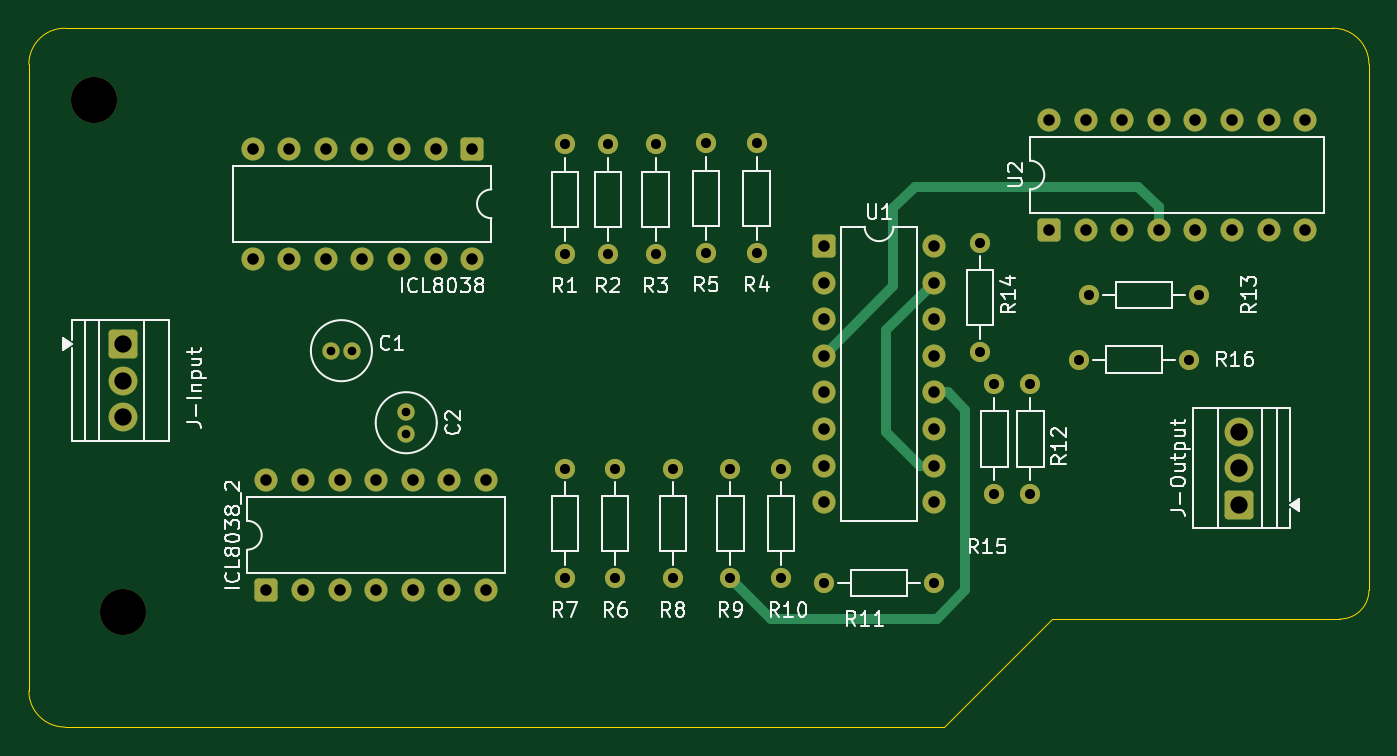
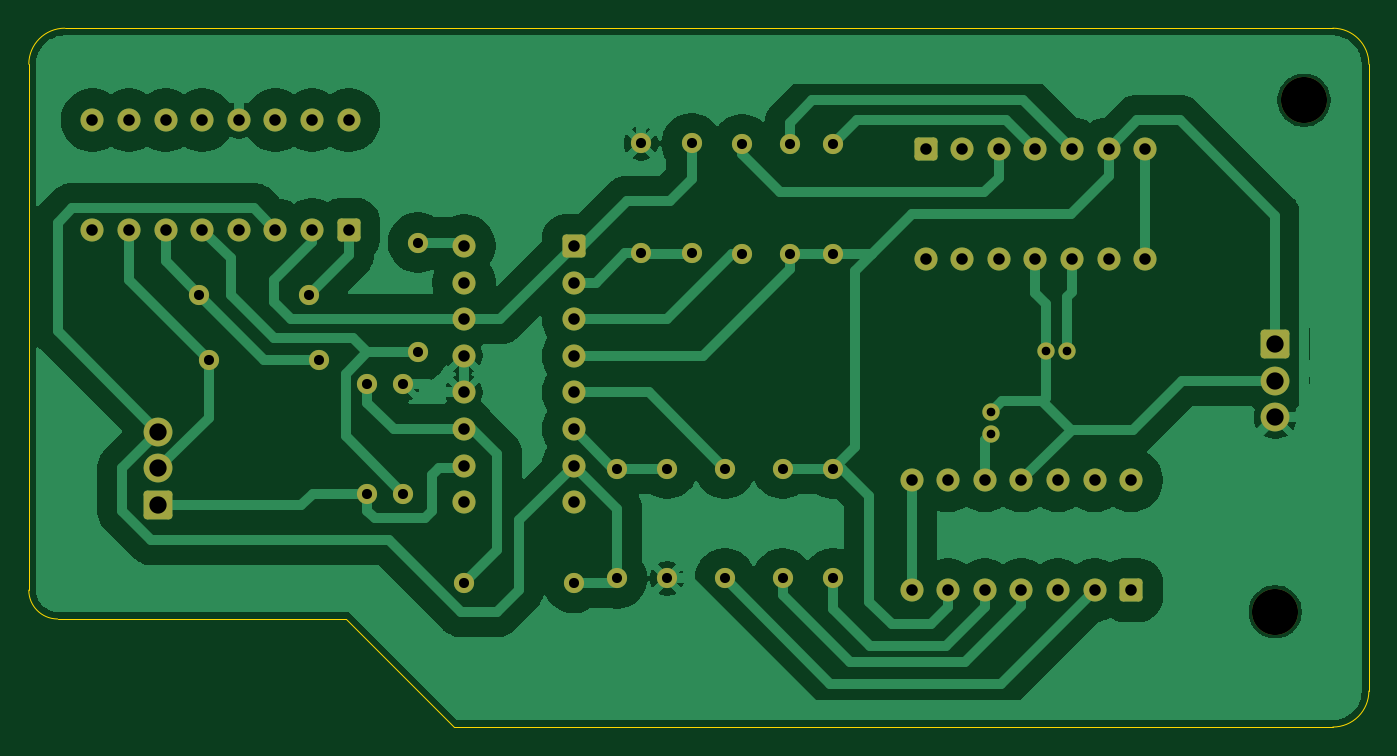
Circuit board: 11 layer files. Board 93.0 x 48.5 mm.
- bottom_copper: SPWM Rebuild-B_Cu.gbr (88795 bytes)
- bottom_mask: SPWM Rebuild-B_Mask.gbr (5015 bytes)
- paste: SPWM Rebuild-B_Paste.gbr (472 bytes)
- bottom_silk: SPWM Rebuild-B_Silkscreen.gbr (473 bytes)
- outline: SPWM Rebuild-Edge_Cuts.gbr (1181 bytes)
- top_copper: SPWM Rebuild-F_Cu.gbr (10138 bytes)
- top_mask: SPWM Rebuild-F_Mask.gbr (5015 bytes)
- paste: SPWM Rebuild-F_Paste.gbr (472 bytes)
- top_silk: SPWM Rebuild-F_Silkscreen.gbr (49944 bytes)
- drill: SPWM Rebuild-NPTH.drl (369 bytes)
- drill: SPWM Rebuild-PTH.drl (2061 bytes)

=== bottom_copper: SPWM Rebuild-B_Cu.gbr (88795 bytes, source omitted) ===
=== bottom_mask: SPWM Rebuild-B_Mask.gbr ===
%TF.GenerationSoftware,KiCad,Pcbnew,10.0.2*%
%TF.CreationDate,2026-05-25T12:52:55-07:00*%
%TF.ProjectId,SPWM Rebuild,5350574d-2052-4656-9275-696c642e6b69,rev?*%
%TF.SameCoordinates,Original*%
%TF.FileFunction,Soldermask,Bot*%
%TF.FilePolarity,Negative*%
%FSLAX46Y46*%
G04 Gerber Fmt 4.6, Leading zero omitted, Abs format (unit mm)*
G04 Created by KiCad (PCBNEW 10.0.2) date 2026-05-25 12:52:55*
%MOMM*%
%LPD*%
G01*
G04 APERTURE LIST*
G04 Aperture macros list*
%AMRoundRect*
0 Rectangle with rounded corners*
0 $1 Rounding radius*
0 $2 $3 $4 $5 $6 $7 $8 $9 X,Y pos of 4 corners*
0 Add a 4 corners polygon primitive as box body*
4,1,4,$2,$3,$4,$5,$6,$7,$8,$9,$2,$3,0*
0 Add four circle primitives for the rounded corners*
1,1,$1+$1,$2,$3*
1,1,$1+$1,$4,$5*
1,1,$1+$1,$6,$7*
1,1,$1+$1,$8,$9*
0 Add four rect primitives between the rounded corners*
20,1,$1+$1,$2,$3,$4,$5,0*
20,1,$1+$1,$4,$5,$6,$7,0*
20,1,$1+$1,$6,$7,$8,$9,0*
20,1,$1+$1,$8,$9,$2,$3,0*%
G04 Aperture macros list end*
%ADD10C,3.200000*%
%ADD11RoundRect,0.250000X0.550000X-0.550000X0.550000X0.550000X-0.550000X0.550000X-0.550000X-0.550000X0*%
%ADD12C,1.600000*%
%ADD13C,1.400000*%
%ADD14RoundRect,0.250000X-0.550000X0.550000X-0.550000X-0.550000X0.550000X-0.550000X0.550000X0.550000X0*%
%ADD15C,1.200000*%
%ADD16RoundRect,0.250000X-0.550000X-0.550000X0.550000X-0.550000X0.550000X0.550000X-0.550000X0.550000X0*%
%ADD17RoundRect,0.250000X0.750000X-0.750000X0.750000X0.750000X-0.750000X0.750000X-0.750000X-0.750000X0*%
%ADD18C,2.000000*%
%ADD19RoundRect,0.250000X-0.750000X0.750000X-0.750000X-0.750000X0.750000X-0.750000X0.750000X0.750000X0*%
G04 APERTURE END LIST*
D10*
%TO.C,REF\u002A\u002A*%
X65000000Y-53500000D03*
%TD*%
%TO.C,REF\u002A\u002A*%
X67000000Y-89000000D03*
%TD*%
D11*
%TO.C,ICL8038_2*%
X76990000Y-87500000D03*
D12*
X79530000Y-87500000D03*
X82070000Y-87500000D03*
X84610000Y-87500000D03*
X87150000Y-87500000D03*
X89690000Y-87500000D03*
X92230000Y-87500000D03*
X92230000Y-79880000D03*
X89690000Y-79880000D03*
X87150000Y-79880000D03*
X84610000Y-79880000D03*
X82070000Y-79880000D03*
X79530000Y-79880000D03*
X76990000Y-79880000D03*
%TD*%
D13*
%TO.C,R5*%
X107500000Y-56500000D03*
X107500000Y-64120000D03*
%TD*%
%TO.C,R4*%
X111000000Y-56500000D03*
X111000000Y-64120000D03*
%TD*%
D14*
%TO.C,ICL8038*%
X91270000Y-56880000D03*
D12*
X88730000Y-56880000D03*
X86190000Y-56880000D03*
X83650000Y-56880000D03*
X81110000Y-56880000D03*
X78570000Y-56880000D03*
X76030000Y-56880000D03*
X76030000Y-64500000D03*
X78570000Y-64500000D03*
X81110000Y-64500000D03*
X83650000Y-64500000D03*
X86190000Y-64500000D03*
X88730000Y-64500000D03*
X91270000Y-64500000D03*
%TD*%
D13*
%TO.C,R9*%
X109190000Y-86690000D03*
X109190000Y-79070000D03*
%TD*%
%TO.C,R7*%
X97690000Y-79070000D03*
X97690000Y-86690000D03*
%TD*%
%TO.C,R12*%
X130000000Y-73190000D03*
X130000000Y-80810000D03*
%TD*%
D15*
%TO.C,C1*%
X81440000Y-70880000D03*
X82940000Y-70880000D03*
%TD*%
D13*
%TO.C,R13*%
X134070000Y-67000000D03*
X141690000Y-67000000D03*
%TD*%
D16*
%TO.C,U1*%
X115690000Y-63610000D03*
D12*
X115690000Y-66150000D03*
X115690000Y-68690000D03*
X115690000Y-71230000D03*
X115690000Y-73770000D03*
X115690000Y-76310000D03*
X115690000Y-78850000D03*
X115690000Y-81390000D03*
X123310000Y-81390000D03*
X123310000Y-78850000D03*
X123310000Y-76310000D03*
X123310000Y-73770000D03*
X123310000Y-71230000D03*
X123310000Y-68690000D03*
X123310000Y-66150000D03*
X123310000Y-63610000D03*
%TD*%
D13*
%TO.C,R16*%
X133380000Y-71500000D03*
X141000000Y-71500000D03*
%TD*%
D17*
%TO.C,J-Output*%
X144500000Y-81580000D03*
D18*
X144500000Y-79040000D03*
X144500000Y-76500000D03*
%TD*%
D13*
%TO.C,R11*%
X115690000Y-87000000D03*
X123310000Y-87000000D03*
%TD*%
D11*
%TO.C,U2*%
X131300000Y-62500000D03*
D12*
X133840000Y-62500000D03*
X136380000Y-62500000D03*
X138920000Y-62500000D03*
X141460000Y-62500000D03*
X144000000Y-62500000D03*
X146540000Y-62500000D03*
X149080000Y-62500000D03*
X149080000Y-54880000D03*
X146540000Y-54880000D03*
X144000000Y-54880000D03*
X141460000Y-54880000D03*
X138920000Y-54880000D03*
X136380000Y-54880000D03*
X133840000Y-54880000D03*
X131300000Y-54880000D03*
%TD*%
D13*
%TO.C,R14*%
X126500000Y-63380000D03*
X126500000Y-71000000D03*
%TD*%
%TO.C,R6*%
X101190000Y-79070000D03*
X101190000Y-86690000D03*
%TD*%
%TO.C,R2*%
X100690000Y-64190000D03*
X100690000Y-56570000D03*
%TD*%
%TO.C,R10*%
X112690000Y-86690000D03*
X112690000Y-79070000D03*
%TD*%
%TO.C,R8*%
X105190000Y-86690000D03*
X105190000Y-79070000D03*
%TD*%
D19*
%TO.C,J-Input*%
X67000000Y-70420000D03*
D18*
X67000000Y-72960000D03*
X67000000Y-75500000D03*
%TD*%
D13*
%TO.C,R3*%
X104000000Y-56570000D03*
X104000000Y-64190000D03*
%TD*%
%TO.C,R1*%
X97690000Y-64190000D03*
X97690000Y-56570000D03*
%TD*%
%TO.C,R15*%
X127500000Y-80810000D03*
X127500000Y-73190000D03*
%TD*%
D15*
%TO.C,C2*%
X86690000Y-75130000D03*
X86690000Y-76630000D03*
%TD*%
M02*

=== paste: SPWM Rebuild-B_Paste.gbr ===
%TF.GenerationSoftware,KiCad,Pcbnew,10.0.2*%
%TF.CreationDate,2026-05-25T12:52:55-07:00*%
%TF.ProjectId,SPWM Rebuild,5350574d-2052-4656-9275-696c642e6b69,rev?*%
%TF.SameCoordinates,Original*%
%TF.FileFunction,Paste,Bot*%
%TF.FilePolarity,Positive*%
%FSLAX46Y46*%
G04 Gerber Fmt 4.6, Leading zero omitted, Abs format (unit mm)*
G04 Created by KiCad (PCBNEW 10.0.2) date 2026-05-25 12:52:55*
%MOMM*%
%LPD*%
G01*
G04 APERTURE LIST*
G04 APERTURE END LIST*
M02*

=== bottom_silk: SPWM Rebuild-B_Silkscreen.gbr ===
%TF.GenerationSoftware,KiCad,Pcbnew,10.0.2*%
%TF.CreationDate,2026-05-25T12:52:55-07:00*%
%TF.ProjectId,SPWM Rebuild,5350574d-2052-4656-9275-696c642e6b69,rev?*%
%TF.SameCoordinates,Original*%
%TF.FileFunction,Legend,Bot*%
%TF.FilePolarity,Positive*%
%FSLAX46Y46*%
G04 Gerber Fmt 4.6, Leading zero omitted, Abs format (unit mm)*
G04 Created by KiCad (PCBNEW 10.0.2) date 2026-05-25 12:52:55*
%MOMM*%
%LPD*%
G01*
G04 APERTURE LIST*
G04 APERTURE END LIST*
M02*

=== outline: SPWM Rebuild-Edge_Cuts.gbr ===
%TF.GenerationSoftware,KiCad,Pcbnew,10.0.2*%
%TF.CreationDate,2026-05-25T12:52:55-07:00*%
%TF.ProjectId,SPWM Rebuild,5350574d-2052-4656-9275-696c642e6b69,rev?*%
%TF.SameCoordinates,Original*%
%TF.FileFunction,Profile,NP*%
%FSLAX46Y46*%
G04 Gerber Fmt 4.6, Leading zero omitted, Abs format (unit mm)*
G04 Created by KiCad (PCBNEW 10.0.2) date 2026-05-25 12:52:55*
%MOMM*%
%LPD*%
G01*
G04 APERTURE LIST*
%TA.AperFunction,Profile*%
%ADD10C,0.050000*%
%TD*%
G04 APERTURE END LIST*
D10*
X63000000Y-97000000D02*
G75*
G02*
X60500000Y-94499999I0J2500000D01*
G01*
X60500000Y-51000000D02*
X60500000Y-94499999D01*
X153500000Y-51000000D02*
X153500000Y-87500000D01*
X153500000Y-87500000D02*
G75*
G02*
X151500000Y-89500000I-2000000J0D01*
G01*
X151000000Y-48500000D02*
G75*
G02*
X153500000Y-51000000I0J-2500000D01*
G01*
X63000000Y-97000000D02*
X124000000Y-97000000D01*
X63000000Y-48500000D02*
X63500000Y-48500000D01*
X63500000Y-48500000D02*
X151000000Y-48500000D01*
X131500000Y-89500000D02*
X151500000Y-89500000D01*
X124000000Y-97000000D02*
X131500000Y-89500000D01*
X60500000Y-51000000D02*
G75*
G02*
X63000000Y-48500000I2500000J0D01*
G01*
M02*

=== top_copper: SPWM Rebuild-F_Cu.gbr (10138 bytes, source omitted) ===
=== top_mask: SPWM Rebuild-F_Mask.gbr ===
%TF.GenerationSoftware,KiCad,Pcbnew,10.0.2*%
%TF.CreationDate,2026-05-25T12:52:55-07:00*%
%TF.ProjectId,SPWM Rebuild,5350574d-2052-4656-9275-696c642e6b69,rev?*%
%TF.SameCoordinates,Original*%
%TF.FileFunction,Soldermask,Top*%
%TF.FilePolarity,Negative*%
%FSLAX46Y46*%
G04 Gerber Fmt 4.6, Leading zero omitted, Abs format (unit mm)*
G04 Created by KiCad (PCBNEW 10.0.2) date 2026-05-25 12:52:55*
%MOMM*%
%LPD*%
G01*
G04 APERTURE LIST*
G04 Aperture macros list*
%AMRoundRect*
0 Rectangle with rounded corners*
0 $1 Rounding radius*
0 $2 $3 $4 $5 $6 $7 $8 $9 X,Y pos of 4 corners*
0 Add a 4 corners polygon primitive as box body*
4,1,4,$2,$3,$4,$5,$6,$7,$8,$9,$2,$3,0*
0 Add four circle primitives for the rounded corners*
1,1,$1+$1,$2,$3*
1,1,$1+$1,$4,$5*
1,1,$1+$1,$6,$7*
1,1,$1+$1,$8,$9*
0 Add four rect primitives between the rounded corners*
20,1,$1+$1,$2,$3,$4,$5,0*
20,1,$1+$1,$4,$5,$6,$7,0*
20,1,$1+$1,$6,$7,$8,$9,0*
20,1,$1+$1,$8,$9,$2,$3,0*%
G04 Aperture macros list end*
%ADD10C,3.200000*%
%ADD11RoundRect,0.250000X0.550000X-0.550000X0.550000X0.550000X-0.550000X0.550000X-0.550000X-0.550000X0*%
%ADD12C,1.600000*%
%ADD13C,1.400000*%
%ADD14RoundRect,0.250000X-0.550000X0.550000X-0.550000X-0.550000X0.550000X-0.550000X0.550000X0.550000X0*%
%ADD15C,1.200000*%
%ADD16RoundRect,0.250000X-0.550000X-0.550000X0.550000X-0.550000X0.550000X0.550000X-0.550000X0.550000X0*%
%ADD17RoundRect,0.250000X0.750000X-0.750000X0.750000X0.750000X-0.750000X0.750000X-0.750000X-0.750000X0*%
%ADD18C,2.000000*%
%ADD19RoundRect,0.250000X-0.750000X0.750000X-0.750000X-0.750000X0.750000X-0.750000X0.750000X0.750000X0*%
G04 APERTURE END LIST*
D10*
%TO.C,REF\u002A\u002A*%
X65000000Y-53500000D03*
%TD*%
%TO.C,REF\u002A\u002A*%
X67000000Y-89000000D03*
%TD*%
D11*
%TO.C,ICL8038_2*%
X76990000Y-87500000D03*
D12*
X79530000Y-87500000D03*
X82070000Y-87500000D03*
X84610000Y-87500000D03*
X87150000Y-87500000D03*
X89690000Y-87500000D03*
X92230000Y-87500000D03*
X92230000Y-79880000D03*
X89690000Y-79880000D03*
X87150000Y-79880000D03*
X84610000Y-79880000D03*
X82070000Y-79880000D03*
X79530000Y-79880000D03*
X76990000Y-79880000D03*
%TD*%
D13*
%TO.C,R5*%
X107500000Y-56500000D03*
X107500000Y-64120000D03*
%TD*%
%TO.C,R4*%
X111000000Y-56500000D03*
X111000000Y-64120000D03*
%TD*%
D14*
%TO.C,ICL8038*%
X91270000Y-56880000D03*
D12*
X88730000Y-56880000D03*
X86190000Y-56880000D03*
X83650000Y-56880000D03*
X81110000Y-56880000D03*
X78570000Y-56880000D03*
X76030000Y-56880000D03*
X76030000Y-64500000D03*
X78570000Y-64500000D03*
X81110000Y-64500000D03*
X83650000Y-64500000D03*
X86190000Y-64500000D03*
X88730000Y-64500000D03*
X91270000Y-64500000D03*
%TD*%
D13*
%TO.C,R9*%
X109190000Y-86690000D03*
X109190000Y-79070000D03*
%TD*%
%TO.C,R7*%
X97690000Y-79070000D03*
X97690000Y-86690000D03*
%TD*%
%TO.C,R12*%
X130000000Y-73190000D03*
X130000000Y-80810000D03*
%TD*%
D15*
%TO.C,C1*%
X81440000Y-70880000D03*
X82940000Y-70880000D03*
%TD*%
D13*
%TO.C,R13*%
X134070000Y-67000000D03*
X141690000Y-67000000D03*
%TD*%
D16*
%TO.C,U1*%
X115690000Y-63610000D03*
D12*
X115690000Y-66150000D03*
X115690000Y-68690000D03*
X115690000Y-71230000D03*
X115690000Y-73770000D03*
X115690000Y-76310000D03*
X115690000Y-78850000D03*
X115690000Y-81390000D03*
X123310000Y-81390000D03*
X123310000Y-78850000D03*
X123310000Y-76310000D03*
X123310000Y-73770000D03*
X123310000Y-71230000D03*
X123310000Y-68690000D03*
X123310000Y-66150000D03*
X123310000Y-63610000D03*
%TD*%
D13*
%TO.C,R16*%
X133380000Y-71500000D03*
X141000000Y-71500000D03*
%TD*%
D17*
%TO.C,J-Output*%
X144500000Y-81580000D03*
D18*
X144500000Y-79040000D03*
X144500000Y-76500000D03*
%TD*%
D13*
%TO.C,R11*%
X115690000Y-87000000D03*
X123310000Y-87000000D03*
%TD*%
D11*
%TO.C,U2*%
X131300000Y-62500000D03*
D12*
X133840000Y-62500000D03*
X136380000Y-62500000D03*
X138920000Y-62500000D03*
X141460000Y-62500000D03*
X144000000Y-62500000D03*
X146540000Y-62500000D03*
X149080000Y-62500000D03*
X149080000Y-54880000D03*
X146540000Y-54880000D03*
X144000000Y-54880000D03*
X141460000Y-54880000D03*
X138920000Y-54880000D03*
X136380000Y-54880000D03*
X133840000Y-54880000D03*
X131300000Y-54880000D03*
%TD*%
D13*
%TO.C,R14*%
X126500000Y-63380000D03*
X126500000Y-71000000D03*
%TD*%
%TO.C,R6*%
X101190000Y-79070000D03*
X101190000Y-86690000D03*
%TD*%
%TO.C,R2*%
X100690000Y-64190000D03*
X100690000Y-56570000D03*
%TD*%
%TO.C,R10*%
X112690000Y-86690000D03*
X112690000Y-79070000D03*
%TD*%
%TO.C,R8*%
X105190000Y-86690000D03*
X105190000Y-79070000D03*
%TD*%
D19*
%TO.C,J-Input*%
X67000000Y-70420000D03*
D18*
X67000000Y-72960000D03*
X67000000Y-75500000D03*
%TD*%
D13*
%TO.C,R3*%
X104000000Y-56570000D03*
X104000000Y-64190000D03*
%TD*%
%TO.C,R1*%
X97690000Y-64190000D03*
X97690000Y-56570000D03*
%TD*%
%TO.C,R15*%
X127500000Y-80810000D03*
X127500000Y-73190000D03*
%TD*%
D15*
%TO.C,C2*%
X86690000Y-75130000D03*
X86690000Y-76630000D03*
%TD*%
M02*

=== paste: SPWM Rebuild-F_Paste.gbr ===
%TF.GenerationSoftware,KiCad,Pcbnew,10.0.2*%
%TF.CreationDate,2026-05-25T12:52:55-07:00*%
%TF.ProjectId,SPWM Rebuild,5350574d-2052-4656-9275-696c642e6b69,rev?*%
%TF.SameCoordinates,Original*%
%TF.FileFunction,Paste,Top*%
%TF.FilePolarity,Positive*%
%FSLAX46Y46*%
G04 Gerber Fmt 4.6, Leading zero omitted, Abs format (unit mm)*
G04 Created by KiCad (PCBNEW 10.0.2) date 2026-05-25 12:52:55*
%MOMM*%
%LPD*%
G01*
G04 APERTURE LIST*
G04 APERTURE END LIST*
M02*

=== top_silk: SPWM Rebuild-F_Silkscreen.gbr (49944 bytes, source omitted) ===
=== drill: SPWM Rebuild-NPTH.drl ===
M48
; DRILL file KiCad 10.0.2 date 2026-05-25T12:52:52
; FORMAT={-:-/ absolute / metric / decimal}
; #@! TF.CreationDate,2026-05-25T12:52:52-07:00
; #@! TF.GenerationSoftware,Kicad,Pcbnew,10.0.2
; #@! TF.FileFunction,NonPlated,1,2,NPTH
FMAT,2
METRIC
; #@! TA.AperFunction,NonPlated,NPTH,ComponentDrill
T1C3.200
%
G90
G05
T1
X65.0Y-53.5
X67.0Y-89.0
M30

=== drill: SPWM Rebuild-PTH.drl ===
M48
; DRILL file KiCad 10.0.2 date 2026-05-25T12:52:52
; FORMAT={-:-/ absolute / metric / decimal}
; #@! TF.CreationDate,2026-05-25T12:52:52-07:00
; #@! TF.GenerationSoftware,Kicad,Pcbnew,10.0.2
; #@! TF.FileFunction,Plated,1,2,PTH
FMAT,2
METRIC
; #@! TA.AperFunction,Plated,PTH,ComponentDrill
T1C0.600
; #@! TA.AperFunction,Plated,PTH,ComponentDrill
T2C0.700
; #@! TA.AperFunction,Plated,PTH,ComponentDrill
T3C0.800
; #@! TA.AperFunction,Plated,PTH,ComponentDrill
T4C1.200
%
G90
G05
T1
X81.44Y-70.88
X82.94Y-70.88
X86.69Y-75.13
X86.69Y-76.63
T2
X97.69Y-56.57
X97.69Y-64.19
X97.69Y-79.07
X97.69Y-86.69
X100.69Y-56.57
X100.69Y-64.19
X101.19Y-79.07
X101.19Y-86.69
X104.0Y-56.57
X104.0Y-64.19
X105.19Y-79.07
X105.19Y-86.69
X107.5Y-56.5
X107.5Y-64.12
X109.19Y-79.07
X109.19Y-86.69
X111.0Y-56.5
X111.0Y-64.12
X112.69Y-79.07
X112.69Y-86.69
X115.69Y-87.0
X123.31Y-87.0
X126.5Y-63.38
X126.5Y-71.0
X127.5Y-73.19
X127.5Y-80.81
X130.0Y-73.19
X130.0Y-80.81
X133.38Y-71.5
X134.07Y-67.0
X141.0Y-71.5
X141.69Y-67.0
T3
X76.03Y-56.88
X76.03Y-64.5
X76.99Y-79.88
X76.99Y-87.5
X78.57Y-56.88
X78.57Y-64.5
X79.53Y-79.88
X79.53Y-87.5
X81.11Y-56.88
X81.11Y-64.5
X82.07Y-79.88
X82.07Y-87.5
X83.65Y-56.88
X83.65Y-64.5
X84.61Y-79.88
X84.61Y-87.5
X86.19Y-56.88
X86.19Y-64.5
X87.15Y-79.88
X87.15Y-87.5
X88.73Y-56.88
X88.73Y-64.5
X89.69Y-79.88
X89.69Y-87.5
X91.27Y-56.88
X91.27Y-64.5
X92.23Y-79.88
X92.23Y-87.5
X115.69Y-63.61
X115.69Y-66.15
X115.69Y-68.69
X115.69Y-71.23
X115.69Y-73.77
X115.69Y-76.31
X115.69Y-78.85
X115.69Y-81.39
X123.31Y-63.61
X123.31Y-66.15
X123.31Y-68.69
X123.31Y-71.23
X123.31Y-73.77
X123.31Y-76.31
X123.31Y-78.85
X123.31Y-81.39
X131.3Y-54.88
X131.3Y-62.5
X133.84Y-54.88
X133.84Y-62.5
X136.38Y-54.88
X136.38Y-62.5
X138.92Y-54.88
X138.92Y-62.5
X141.46Y-54.88
X141.46Y-62.5
X144.0Y-54.88
X144.0Y-62.5
X146.54Y-54.88
X146.54Y-62.5
X149.08Y-54.88
X149.08Y-62.5
T4
X67.0Y-70.42
X67.0Y-72.96
X67.0Y-75.5
X144.5Y-76.5
X144.5Y-79.04
X144.5Y-81.58
M30
